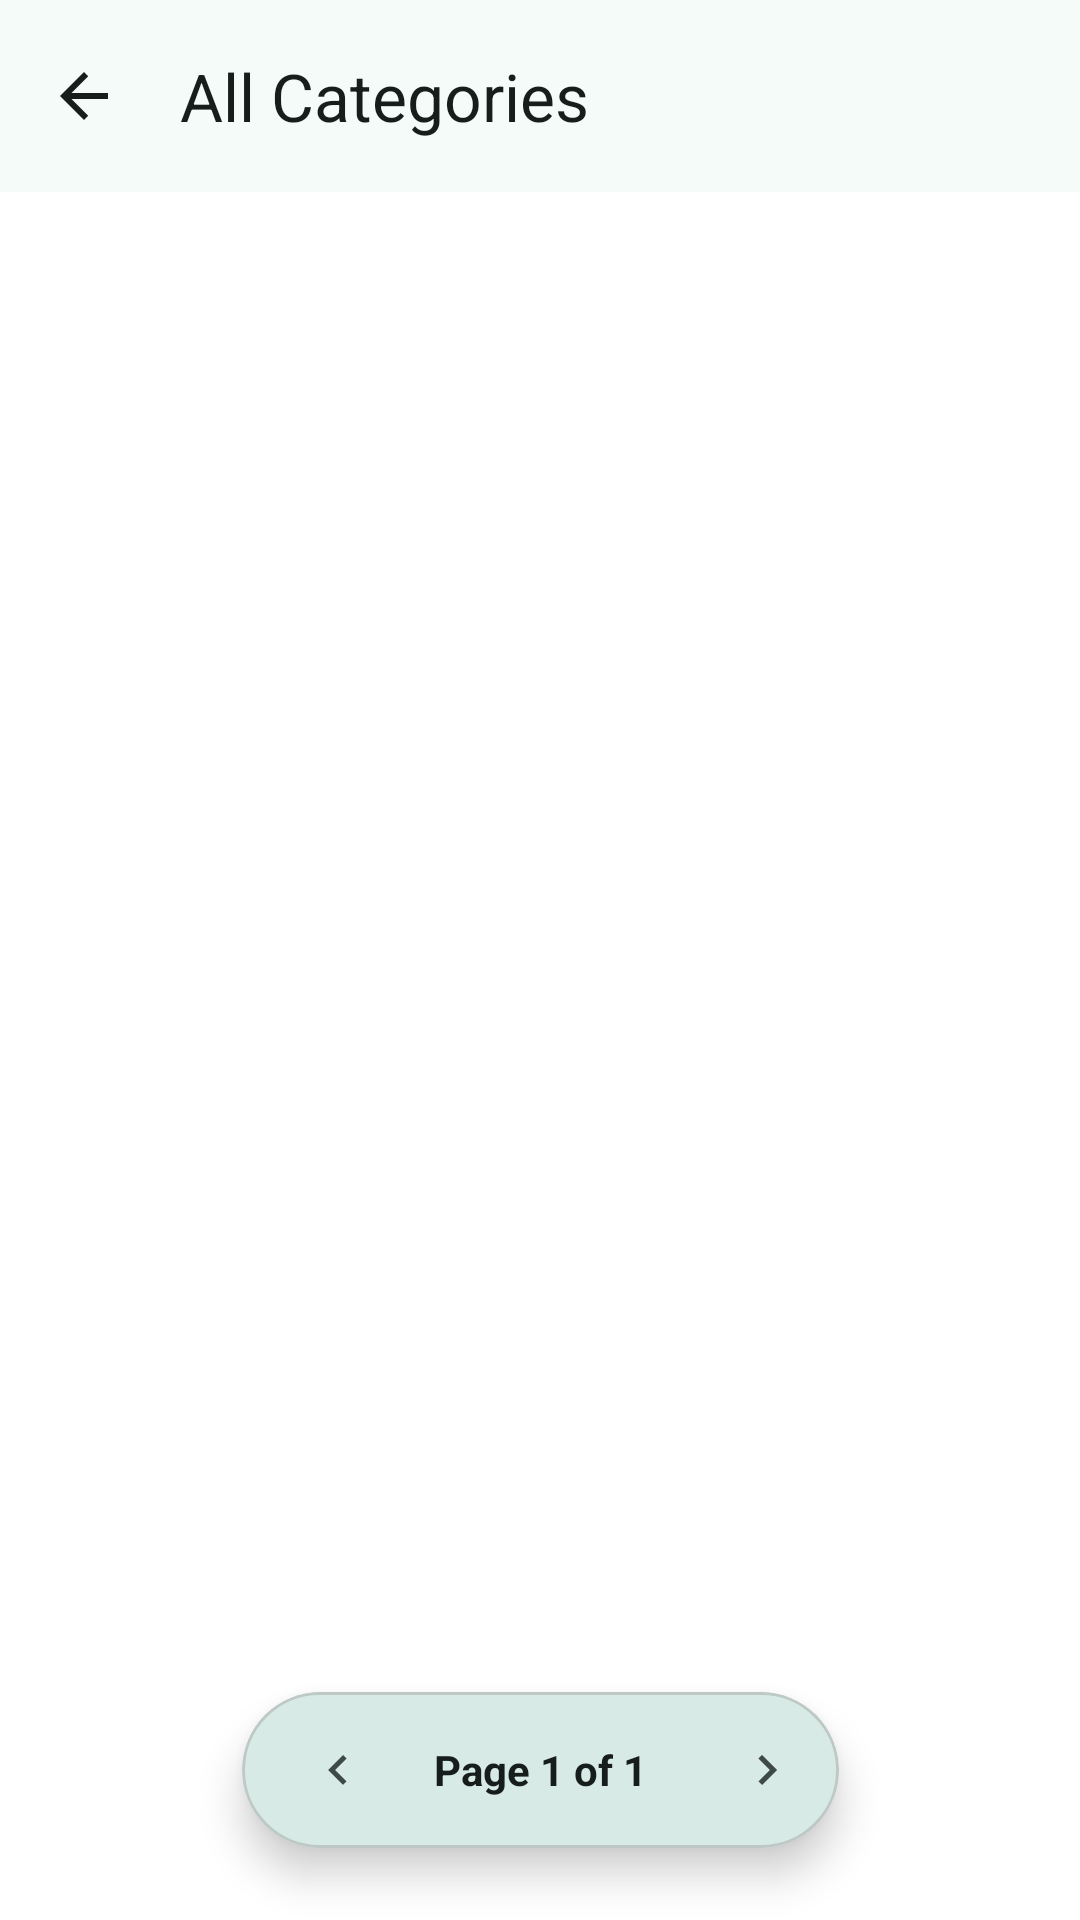

Here is an Android app screen rendered from its layout file. Give the layout XML and the strings, colors and styles it references.
<!-- AndroidManifest.xml: application theme Theme.MediFindTest -->
<!-- res/layout/activity_all_categories.xml -->
<?xml version="1.0" encoding="utf-8"?>
<androidx.constraintlayout.widget.ConstraintLayout xmlns:android="http://schemas.android.com/apk/res/android"
    xmlns:app="http://schemas.android.com/apk/res-auto"
    android:layout_width="match_parent"
    android:layout_height="match_parent"
    >

    <com.google.android.material.appbar.AppBarLayout
        android:id="@+id/appBarLayout"
        android:layout_width="match_parent"
        android:layout_height="wrap_content"
        app:elevation="2dp"
        app:layout_constraintTop_toTopOf="parent">

        <com.google.android.material.appbar.MaterialToolbar
            android:id="@+id/toolbar_all_categories"
            android:layout_width="match_parent"
            android:layout_height="?attr/actionBarSize"
            android:background="@color/md_theme_surfaceBright"
            app:title="All Categories"
            app:titleTextColor="@color/md_theme_onBackground"
            app:navigationIcon="@drawable/baseline_arrow_back_24"
            app:navigationIconTint="@color/md_theme_onBackground"/>
    </com.google.android.material.appbar.AppBarLayout>

    <androidx.recyclerview.widget.RecyclerView
        android:id="@+id/rv_all_categories"
        android:layout_width="match_parent"
        android:layout_height="0dp"
        android:padding="8dp"
        android:paddingBottom="80dp"
        android:clipToPadding="false"
        app:layout_constraintTop_toBottomOf="@id/appBarLayout"
        app:layout_constraintBottom_toBottomOf="parent" />

    <include
        android:id="@+id/layout_pagination"
        layout="@layout/layout_custom_pagination"
        android:layout_width="wrap_content"
        android:layout_height="wrap_content"
        android:layout_marginBottom="24dp"
        app:layout_constraintBottom_toBottomOf="parent"
        app:layout_constraintStart_toStartOf="parent"
        app:layout_constraintEnd_toEndOf="parent" />

</androidx.constraintlayout.widget.ConstraintLayout>
<!-- res/layout/layout_custom_pagination.xml (included above) -->
<?xml version="1.0" encoding="utf-8"?>
<com.google.android.material.card.MaterialCardView
    xmlns:android="http://schemas.android.com/apk/res/android"
    xmlns:app="http://schemas.android.com/apk/res-auto"
    android:id="@+id/card_pagination"
    android:layout_width="wrap_content"
    android:layout_height="wrap_content"
    app:cardCornerRadius="30dp"
    app:cardElevation="8dp">

    <LinearLayout
        android:layout_width="wrap_content"
        android:layout_height="wrap_content"
        android:gravity="center_vertical"
        android:orientation="horizontal"
        android:paddingHorizontal="8dp"
        android:paddingVertical="6dp">

        <com.google.android.material.button.MaterialButton
            android:id="@+id/btn_page_prev"
            style="@style/Widget.Material3.Button.IconButton"
            android:layout_width="40dp"
            android:layout_height="40dp"
            app:icon="@drawable/baseline_chevron_left_24"
            app:iconTint="@color/md_theme_onSurfaceVariant" />

        <TextView
            android:id="@+id/tv_page_info"
            android:layout_width="wrap_content"
            android:layout_height="wrap_content"
            android:layout_marginHorizontal="16dp"
            android:text="Page 1 of 1"
            android:textColor="@color/md_theme_onSurface"
            android:textSize="14sp"
            android:textStyle="bold" />

        <com.google.android.material.button.MaterialButton
            android:id="@+id/btn_page_next"
            style="@style/Widget.Material3.Button.IconButton"
            android:layout_width="40dp"
            android:layout_height="40dp"
            app:icon="@drawable/baseline_chevron_right_24"
            app:iconTint="@color/md_theme_onSurfaceVariant" />
    </LinearLayout>
</com.google.android.material.card.MaterialCardView>
<!-- resources referenced by this layout -->
<resources>
  <color name="md_theme_onBackground">#161D1B</color>
  <color name="md_theme_onSurface">#161D1B</color>
  <color name="md_theme_onSurfaceVariant">#3F4946</color>
  <color name="md_theme_surfaceBright">#F4FBF8</color>
  <!-- drawable baseline_arrow_back_24 (drawable) -->
  <vector xmlns:android="http://schemas.android.com/apk/res/android"
      android:width="24dp"
      android:height="24dp"
      android:autoMirrored="true"
      android:tint="#00796B"
      android:viewportWidth="24"
      android:viewportHeight="24">
  
      <path
          android:fillColor="@android:color/white"
          android:pathData="M20,11H7.83l5.59,-5.59L12,4l-8,8 8,8 1.41,-1.41L7.83,13H20v-2z" />
  
  </vector>
  <!-- drawable baseline_chevron_left_24 (drawable) -->
  <vector xmlns:android="http://schemas.android.com/apk/res/android" android:height="24dp" android:tint="#4CA096" android:viewportHeight="24" android:viewportWidth="24" android:width="24dp">
        
      <path android:fillColor="@android:color/white" android:pathData="M15.41,7.41L14,6l-6,6 6,6 1.41,-1.41L10.83,12z"/>
      
  </vector>
  <!-- drawable baseline_chevron_right_24 (drawable) -->
  <vector xmlns:android="http://schemas.android.com/apk/res/android" android:height="24dp" android:tint="#4CA096" android:viewportHeight="24" android:viewportWidth="24" android:width="24dp">
        
      <path android:fillColor="@android:color/white" android:pathData="M10,6L8.59,7.41 13.17,12l-4.58,4.59L10,18l6,-6z"/>
      
  </vector>
  <color name="md_theme_primary">#006B60</color>
  <color name="md_theme_onPrimary">#FFFFFF</color>
  <color name="md_theme_primaryContainer">#9EF2E3</color>
  <color name="md_theme_onPrimaryContainer">#005048</color>
  <color name="md_theme_secondary">#4A635E</color>
  <color name="md_theme_onSecondary">#FFFFFF</color>
  <color name="md_theme_secondaryContainer">#CCE8E2</color>
  <color name="md_theme_onSecondaryContainer">#334B47</color>
  <color name="md_theme_tertiary">#456179</color>
  <color name="md_theme_onTertiary">#FFFFFF</color>
  <color name="md_theme_tertiaryContainer">#CCE5FF</color>
  <color name="md_theme_onTertiaryContainer">#2D4960</color>
  <color name="md_theme_error">#BA1A1A</color>
  <color name="md_theme_onError">#FFFFFF</color>
  <color name="md_theme_errorContainer">#FFDAD6</color>
  <color name="md_theme_onErrorContainer">#93000A</color>
  <color name="md_theme_surface">#F4FBF8</color>
  <color name="md_theme_surfaceVariant">#DAE5E1</color>
  <color name="md_theme_outline">#6F7976</color>
  <color name="md_theme_outlineVariant">#BEC9C5</color>
  <color name="md_theme_inverseSurface">#2B3230</color>
  <color name="md_theme_inverseOnSurface">#ECF2EF</color>
  <color name="md_theme_inversePrimary">#82D5C7</color>
  <color name="md_theme_primaryFixed">#9EF2E3</color>
  <color name="md_theme_onPrimaryFixed">#00201C</color>
  <color name="md_theme_primaryFixedDim">#82D5C7</color>
  <color name="md_theme_onPrimaryFixedVariant">#005048</color>
  <color name="md_theme_secondaryFixed">#CCE8E2</color>
  <color name="md_theme_onSecondaryFixed">#05201C</color>
  <color name="md_theme_secondaryFixedDim">#B1CCC6</color>
  <color name="md_theme_onSecondaryFixedVariant">#334B47</color>
  <color name="md_theme_tertiaryFixed">#CCE5FF</color>
  <color name="md_theme_onTertiaryFixed">#001E31</color>
  <color name="md_theme_tertiaryFixedDim">#ADCAE5</color>
  <color name="md_theme_onTertiaryFixedVariant">#2D4960</color>
  <color name="md_theme_surfaceDim">#D5DBD9</color>
  <color name="md_theme_surfaceContainerLowest">#FFFFFF</color>
  <color name="md_theme_surfaceContainerLow">#EFF5F2</color>
  <color name="md_theme_surfaceContainer">#E9EFEC</color>
  <color name="md_theme_surfaceContainerHigh">#E3EAE7</color>
  <color name="md_theme_surfaceContainerHighest">#DDE4E1</color>
</resources>
